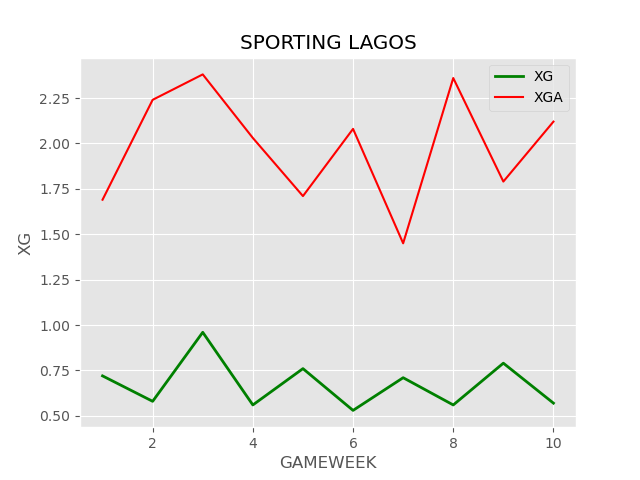

The file beside this chart, header and first rows:
MATCH DATE, OPPONENT, POSSESSION, TSH, SOT, SOFT, TSHC, TSCOT, TSCOFT, GS, GC, XG, XGA, XG/SHT, XGA/SHT
10-02-2023, GOMBE UNITED, 52, 13, 7, 6, 11, 5, 6, 2, 0, 0.72, 1.69, 0.05538, 0.1536
10-08-2023, AKWA UNITED, 50, 6, 3, 3, 16, 5, 11, 0, 0, 0.58, 2.24, 0.09667, 0.14
10-15-2023, DOMA UNITED, 60, 17, 5, 12, 9, 5, 4, 0, 0, 0.96, 2.38, 0.05647, 0.2644
10-22-2023, REMO STARS, 50, 12, 3, 9, 11, 7, 4, 1, 2, 0.56, 2.03, 0.04667, 0.1845
10-29-2023, NIGER TORNADOES, 58, 8, 4, 4, 10, 1, 9, 2, 1, 0.76, 1.71, 0.095, 0.171
11-1-2023, KWARA UNITED, 50, 12, 5, 7, 11, 4, 7, 1, 2, 0.53, 2.08, 0.04417, 0.1891
11-06-2023, KANO PILLARS, 48, 13, 7, 6, 15, 5, 10, 3, 0, 0.71, 1.45, 0.05462, 0.09667
11-12-2023, LOBI STARS, 54, 8, 3, 5, 12, 3, 9, 0, 1, 0.56, 2.36, 0.07, 0.1967
11-19-2023, HEARTLAND, 50, 17, 5, 12, 7, 3, 4, 1, 1, 0.79, 1.79, 0.04647, 0.2557
11-25-2023, SUNSHINE STARS, 50, 12, 5, 7, 11, 4, 7, 0, 1, 0.57, 2.12, 0.0475, 0.1927
